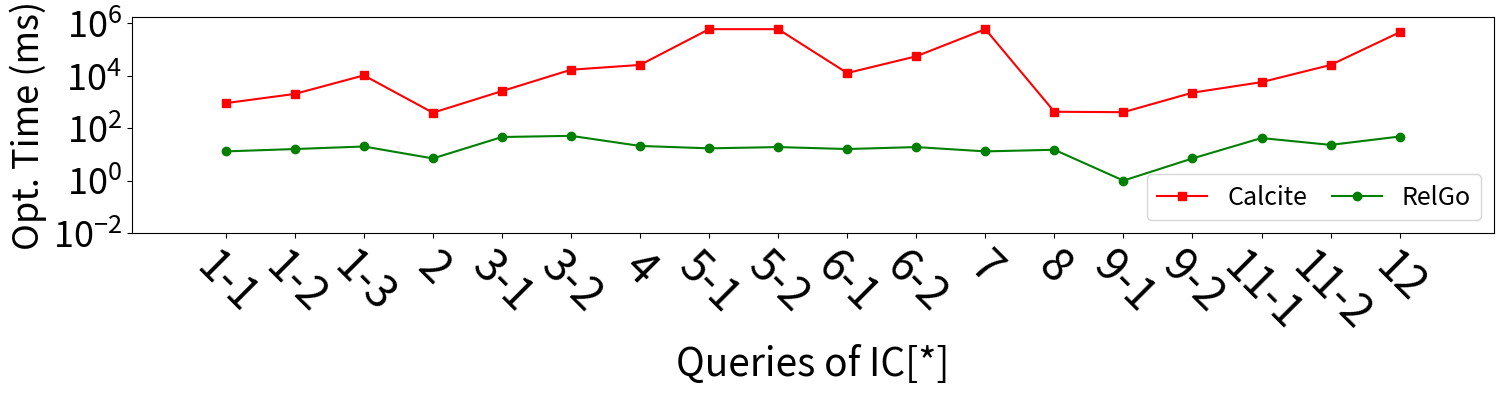

This chart was generated by the following Python code: (Note: this script raises an exception after producing the figure.)
import matplotlib.pyplot as plt

xlabel = [
    "1-1",
    "1-2",
    "1-3",
    "2",
    "3-1",
    "3-2",
    "4",
    "5-1",
    "5-2",
    "6-1",
    "6-2",
    "7",
    "8",
    "9-1",
    "9-2",
    "11-1",
    "11-2",
    "12",
]
xaxis = list(range(1, 2 * len(xlabel), 2))

y_calcite = [902, 2030, 10351, 389, 2600, 17023, 25926, 600000, 600000, 12700, 55401, 600000, 423, 408, 2263, 5707, 25796, 455701]

y_ours = [13, 16, 20, 7, 46, 51, 21, 17, 19, 16, 19, 13, 15, 1, 7, 42, 23, 48]

plt.figure(figsize=(15, 4))

plt.plot(xaxis, y_calcite, 's-', color='r', label='Calcite')
plt.plot(xaxis, y_ours, 'o-', color = 'g', label='RelGo')


plt.xticks(xaxis, xlabel, fontsize=32, rotation=-45)
plt.yticks(fontsize=26)

plt.margins(0.08)

plt.xlabel("Queries of IC[*]", fontsize=28)
plt.ylabel("Opt. Time (ms)", fontsize=26)

plt.yscale('log')

plt.legend(loc="lower right", fontsize=18, ncol=2, columnspacing=1)
plt.tight_layout()
# plt.show()

plt.ylim(bottom=0.01)

plt.savefig('../paper/figures/exp/optimization_sf30.pdf', bbox_inches='tight')